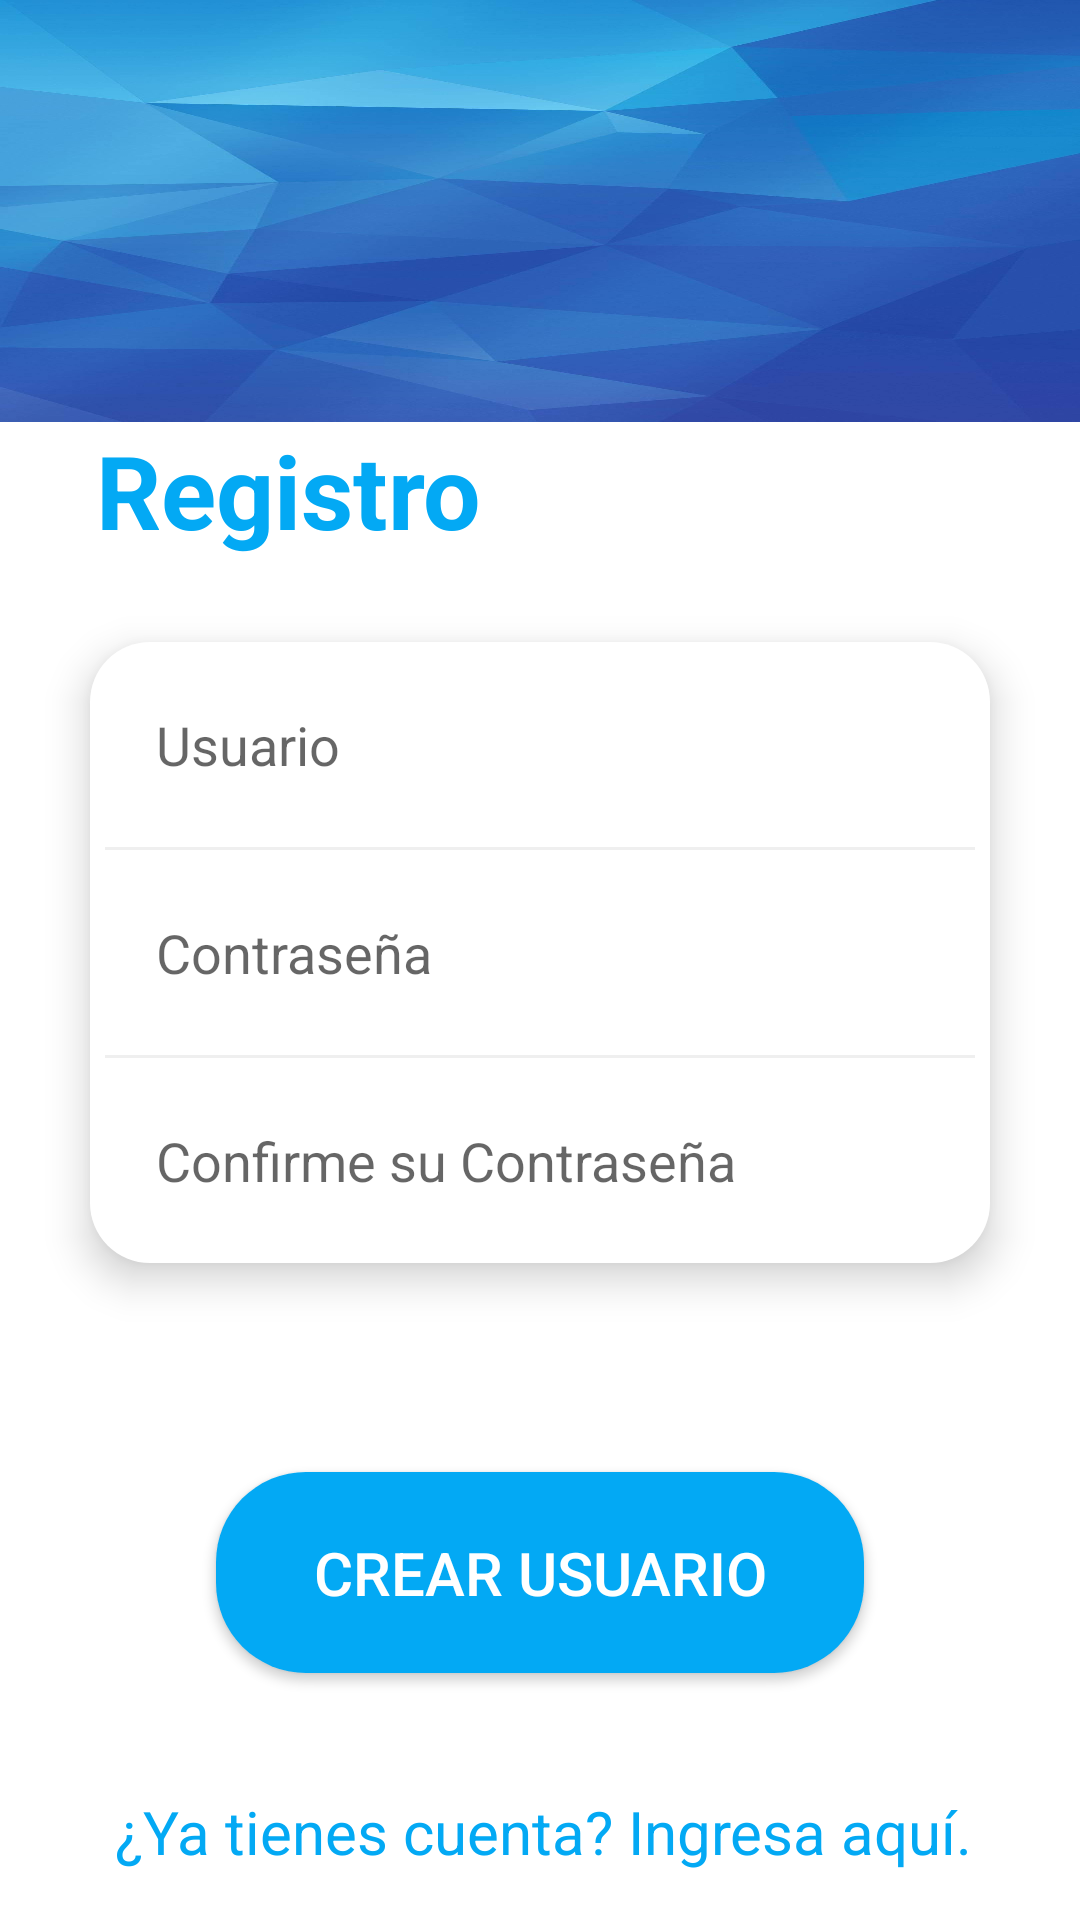

Write the Android layout XML for this screen, with the resource values it uses.
<!-- AndroidManifest.xml: application theme Theme.CiberSeguridadParaTodos -->
<!-- res/layout/activity_sign_up.xml -->
<?xml version="1.0" encoding="utf-8"?>
<androidx.constraintlayout.widget.ConstraintLayout xmlns:android="http://schemas.android.com/apk/res/android"
    xmlns:app="http://schemas.android.com/apk/res-auto"
    xmlns:tools="http://schemas.android.com/tools"
    android:id="@+id/ConstraintLayout"
    android:layout_width="match_parent"
    android:layout_height="match_parent"
    tools:context=".SignUpActivity">

    <androidx.constraintlayout.widget.ConstraintLayout
        android:id="@+id/constraintLayout3"
        android:layout_width="match_parent"
        android:layout_height="0dp"
        android:background="@drawable/login1"
        app:layout_constraintEnd_toEndOf="parent"
        app:layout_constraintHeight_percent="0.22"
        app:layout_constraintStart_toStartOf="parent"
        app:layout_constraintTop_toTopOf="parent">

        <ImageView
            android:id="@+id/imageView"
            android:layout_width="wrap_content"
            android:layout_height="wrap_content"
            android:scaleType="fitXY"
            app:layout_constraintBottom_toBottomOf="parent"
            app:layout_constraintEnd_toEndOf="parent"
            app:layout_constraintHorizontal_bias="0.0"
            app:layout_constraintStart_toStartOf="parent"
            app:layout_constraintTop_toTopOf="parent"
            app:layout_constraintVertical_bias="0.0"
            app:srcCompat="@drawable/login2" />
    </androidx.constraintlayout.widget.ConstraintLayout>

    <TextView
        android:id="@+id/textView"
        android:layout_width="wrap_content"
        android:layout_height="wrap_content"
        android:layout_marginStart="32dp"
        android:layout_marginLeft="32dp"
        android:text="Registro"
        android:textColor="@color/primari_color"
        android:textSize="34sp"
        android:textStyle="bold"
        app:layout_constraintEnd_toEndOf="parent"
        app:layout_constraintHorizontal_bias="0.0"
        app:layout_constraintStart_toStartOf="parent"
        app:layout_constraintTop_toBottomOf="@+id/constraintLayout3" />

    <LinearLayout
        android:id="@+id/linearLayout2"
        android:layout_width="match_parent"
        android:layout_height="0dp"
        android:layout_marginStart="30dp"
        android:layout_marginLeft="30dp"
        android:layout_marginTop="28dp"
        android:layout_marginEnd="30dp"
        android:layout_marginRight="30dp"
        android:background="@drawable/background_editext"
        android:elevation="8dp"
        android:orientation="vertical"
        app:layout_constraintEnd_toEndOf="parent"
        app:layout_constraintHorizontal_bias="0.0"
        app:layout_constraintStart_toStartOf="parent"
        app:layout_constraintTop_toBottomOf="@+id/textView">

        <EditText
            android:id="@+id/ed_username"
            android:layout_width="match_parent"
            android:layout_height="wrap_content"
            android:background="@null"
            android:ems="10"
            android:hint="@string/hint_username"
            android:padding="22dp" />

        <View
            android:layout_width="match_parent"
            android:layout_height="1dp"
            android:layout_marginLeft="5dp"
            android:layout_marginRight="5dp"
            android:background="#EFEFEF" />

        <EditText
            android:id="@+id/ed_password"
            android:layout_width="match_parent"
            android:layout_height="wrap_content"
            android:background="@null"
            android:ems="10"
            android:hint="@string/hint_password"
            android:inputType="textPassword"
            android:padding="22dp" />

        <View
            android:layout_width="match_parent"
            android:layout_height="1dp"
            android:layout_marginLeft="5dp"
            android:layout_marginRight="5dp"
            android:background="#EFEFEF" />

        <EditText
            android:id="@+id/ed_condirm_password"
            android:layout_width="match_parent"
            android:layout_height="wrap_content"
            android:background="@null"
            android:ems="10"
            android:hint="@string/hint_confirnm_password"
            android:inputType="textPassword"
            android:padding="22dp" />
    </LinearLayout>

    <TextView
        android:id="@+id/crear_cuenta"
        android:layout_width="wrap_content"
        android:layout_height="wrap_content"
        android:layout_marginBottom="16dp"
        android:text="¿Ya tienes cuenta? Ingresa aquí."
        android:textColor="@color/primari_color"
        android:textSize="20sp"
        app:layout_constraintBottom_toBottomOf="parent"
        app:layout_constraintEnd_toEndOf="parent"
        app:layout_constraintHorizontal_bias="0.52"
        app:layout_constraintStart_toStartOf="parent"
        app:layout_constraintTop_toBottomOf="@+id/id_btn_login"
        app:layout_constraintVertical_bias="1.0" />

    <Button
        android:id="@+id/id_btn_create_user"
        android:layout_width="0dp"
        android:layout_height="wrap_content"
        android:layout_marginTop="64dp"
        android:background="@drawable/background_btn"
        android:padding="20dp"
        android:paddingLeft="15dp"
        android:text="@string/btn_create_user"
        android:textColor="#FFFFFF"
        android:textSize="20sp"
        app:backgroundTint="@null"
        app:layout_constraintBottom_toTopOf="@+id/crear_cuenta"
        app:layout_constraintEnd_toEndOf="parent"
        app:layout_constraintStart_toStartOf="parent"
        app:layout_constraintTop_toBottomOf="@+id/linearLayout2"
        app:layout_constraintVertical_bias="0.125"
        app:layout_constraintWidth_percent="0.6" />


</androidx.constraintlayout.widget.ConstraintLayout>
<!-- resources referenced by this layout -->
<resources>
  <color name="primari_color">#03A9F4</color>
  <!-- drawable background_btn (drawable) -->
  <?xml version="1.0" encoding="utf-8"?>
  
  <selector xmlns:android="http://schemas.android.com/apk/res/android">
      <item>
          <shape android:shape="rectangle">
              <corners android:radius="30dp"/>
              <solid android:color="@color/primari_color"></solid>
  
          </shape>
  
      </item>
  </selector>
  <!-- drawable background_editext (drawable) -->
  <?xml version="1.0" encoding="utf-8"?>
  
  <selector xmlns:android="http://schemas.android.com/apk/res/android">
      <item>
          <shape android:shape="rectangle">
              <corners android:radius="20dp"/>
              <solid android:color="@color/white"></solid>
  
          </shape>
  
      </item>
  </selector>
  <!-- drawable login1: jpg bitmap (drawable-v24, 7166 bytes) -->
  <!-- drawable login2: jpg bitmap (drawable-v24, 46471 bytes) -->
  <string name="btn_create_user">Crear usuario</string>
  <string name="hint_confirnm_password">Confirme su Contraseña</string>
  <string name="hint_password">Contraseña</string>
  <string name="hint_username">Usuario</string>
  <style name="Theme.CiberSeguridadParaTodos" parent="Theme.MaterialComponents.DayNight.DarkActionBar">
          
          <item name="colorPrimary">@color/purple_500</item>
          <item name="colorPrimaryVariant">@color/purple_700</item>
          <item name="colorOnPrimary">@color/white</item>
          
          <item name="colorSecondary">@color/teal_200</item>
          <item name="colorSecondaryVariant">@color/teal_700</item>
          <item name="colorOnSecondary">@color/black</item>
          
          <item name="android:statusBarColor" tools:targetApi="l">?attr/colorPrimaryVariant</item>
          
      </style>
  <color name="white">#FFFFFFFF</color>
  <color name="purple_500">#FF6200EE</color>
  <color name="purple_700">#FF3700B3</color>
  <color name="teal_200">#FF03DAC5</color>
  <color name="teal_700">#FF018786</color>
  <color name="black">#FF000000</color>
</resources>
